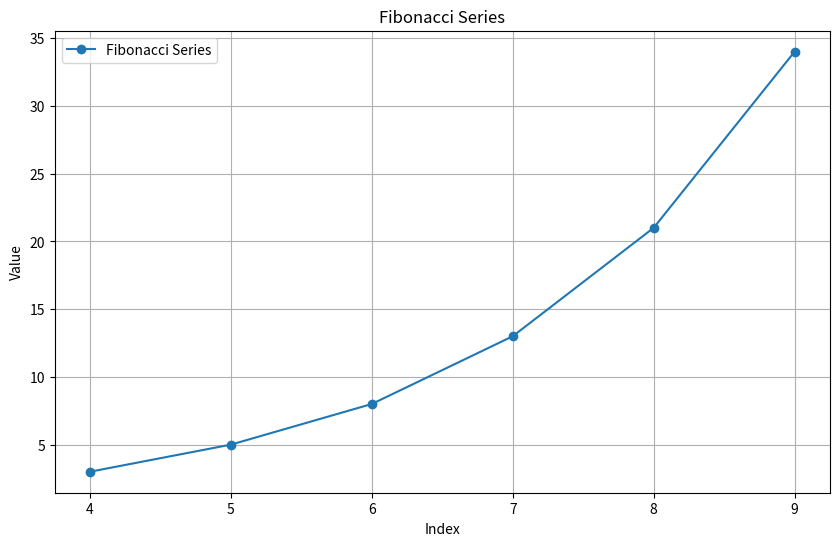

The script that saved this image:
import matplotlib.pyplot as plt

def fibonacci(n):
    if n <= 1:
        return n
    else:
        return fibonacci(n-1) + fibonacci(n-2)

def fibonacci_series(start, end):
    return [fibonacci(i) for i in range(start, end+1)]

# Calcula la serie de Fibonacci del 5º al 10º término
series = fibonacci_series(4, 9)

# Representación gráfica
plt.figure(figsize=(10, 6))
plt.plot(series, 'o-', label='Fibonacci Series')
plt.title('Fibonacci Series')
plt.xlabel('Index')
plt.ylabel('Value')
plt.xticks(range(len(series)), range(4, 9 + 1))  # Ajusta las etiquetas del eje x para que muestren el rango correcto
plt.legend()
plt.grid(True)
plt.show()
